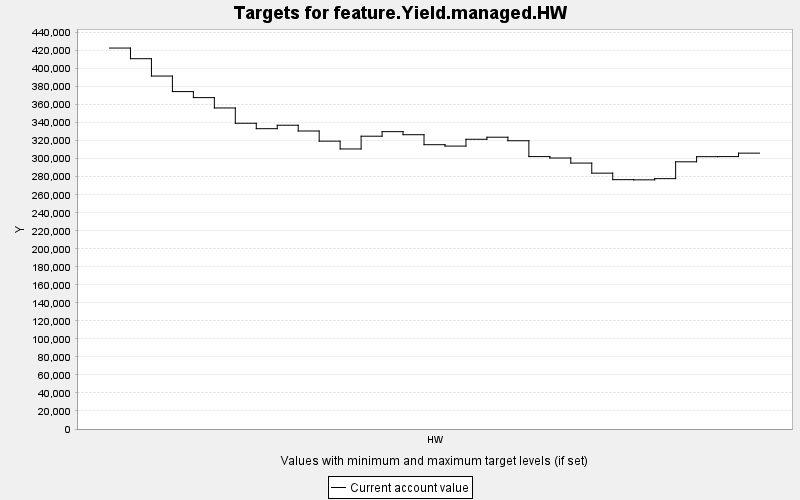

The file beside this chart, header and first rows:
TARGET, PERIOD, YEAR, PERIODWIDTH, MINIMUM, MAXIMUM, MINWEIGHT, MAXWEIGHT, CURRENT, SUMMARY
feature.Yield.managed.HW, 0, 0, 10.0, 0.0, 10000, 1.0, 1.0, 422808, 0.0
feature.Yield.managed.HW, 1, 10, 10.0, 0.0, 10000, 1.0, 1.0, 410993, 0.0
feature.Yield.managed.HW, 2, 20, 10.0, 0.0, 10000, 1.0, 1.0, 391732, 0.0
feature.Yield.managed.HW, 3, 30, 10.0, 0.0, 10000, 1.0, 1.0, 374484, 0.0
feature.Yield.managed.HW, 4, 40, 10.0, 0.0, 10000, 1.0, 1.0, 367805, 0.0
feature.Yield.managed.HW, 5, 50, 10.0, 0.0, 10000, 1.0, 1.0, 356309, 0.0
feature.Yield.managed.HW, 6, 60, 10.0, 0.0, 10000, 1.0, 1.0, 339335, 0.0
feature.Yield.managed.HW, 7, 70, 10.0, 0.0, 10000, 1.0, 1.0, 333316, 0.0
feature.Yield.managed.HW, 8, 80, 10.0, 0.0, 10000, 1.0, 1.0, 337150, 0.0
feature.Yield.managed.HW, 9, 90, 10.0, 0.0, 10000, 1.0, 1.0, 330749, 0.0
feature.Yield.managed.HW, 10, 100, 10.0, 0.0, 10000, 1.0, 1.0, 319475, 0.0
feature.Yield.managed.HW, 11, 110, 10.0, 0.0, 10000, 1.0, 1.0, 310812, 0.0
feature.Yield.managed.HW, 12, 120, 10.0, 0.0, 10000, 1.0, 1.0, 324968, 0.0
feature.Yield.managed.HW, 13, 130, 10.0, 0.0, 10000, 1.0, 1.0, 330013, 0.0
feature.Yield.managed.HW, 14, 140, 10.0, 0.0, 10000, 1.0, 1.0, 326619, 0.0
feature.Yield.managed.HW, 15, 150, 10.0, 0.0, 10000, 1.0, 1.0, 315539, 0.0
feature.Yield.managed.HW, 16, 160, 10.0, 0.0, 10000, 1.0, 1.0, 313999, 0.0
feature.Yield.managed.HW, 17, 170, 10.0, 0.0, 10000, 1.0, 1.0, 321566, 0.0
feature.Yield.managed.HW, 18, 180, 10.0, 0.0, 10000, 1.0, 1.0, 323859, 0.0
feature.Yield.managed.HW, 19, 190, 10.0, 0.0, 10000, 1.0, 1.0, 319929, 0.0
feature.Yield.managed.HW, 20, 200, 10.0, 0.0, 10000, 1.0, 1.0, 302338, 0.0
feature.Yield.managed.HW, 21, 210, 10.0, 0.0, 10000, 1.0, 1.0, 300772, 0.0
feature.Yield.managed.HW, 22, 220, 10.0, 0.0, 10000, 1.0, 1.0, 295136, 0.0
feature.Yield.managed.HW, 23, 230, 10.0, 0.0, 10000, 1.0, 1.0, 283962, 0.0
feature.Yield.managed.HW, 24, 240, 10.0, 0.0, 10000, 1.0, 1.0, 276743, 0.0
feature.Yield.managed.HW, 25, 250, 10.0, 0.0, 10000, 1.0, 1.0, 276547, 0.0
feature.Yield.managed.HW, 26, 260, 10.0, 0.0, 10000, 1.0, 1.0, 277852, 0.0
feature.Yield.managed.HW, 27, 270, 10.0, 0.0, 10000, 1.0, 1.0, 296553, 0.0
feature.Yield.managed.HW, 28, 280, 10.0, 0.0, 10000, 1.0, 1.0, 302254, 0.0
feature.Yield.managed.HW, 29, 290, 10.0, 0.0, 10000, 1.0, 1.0, 302335, 0.0
feature.Yield.managed.HW, 30, 300, 10.0, 0.0, 10000, 1.0, 1.0, 306164, 0.0
